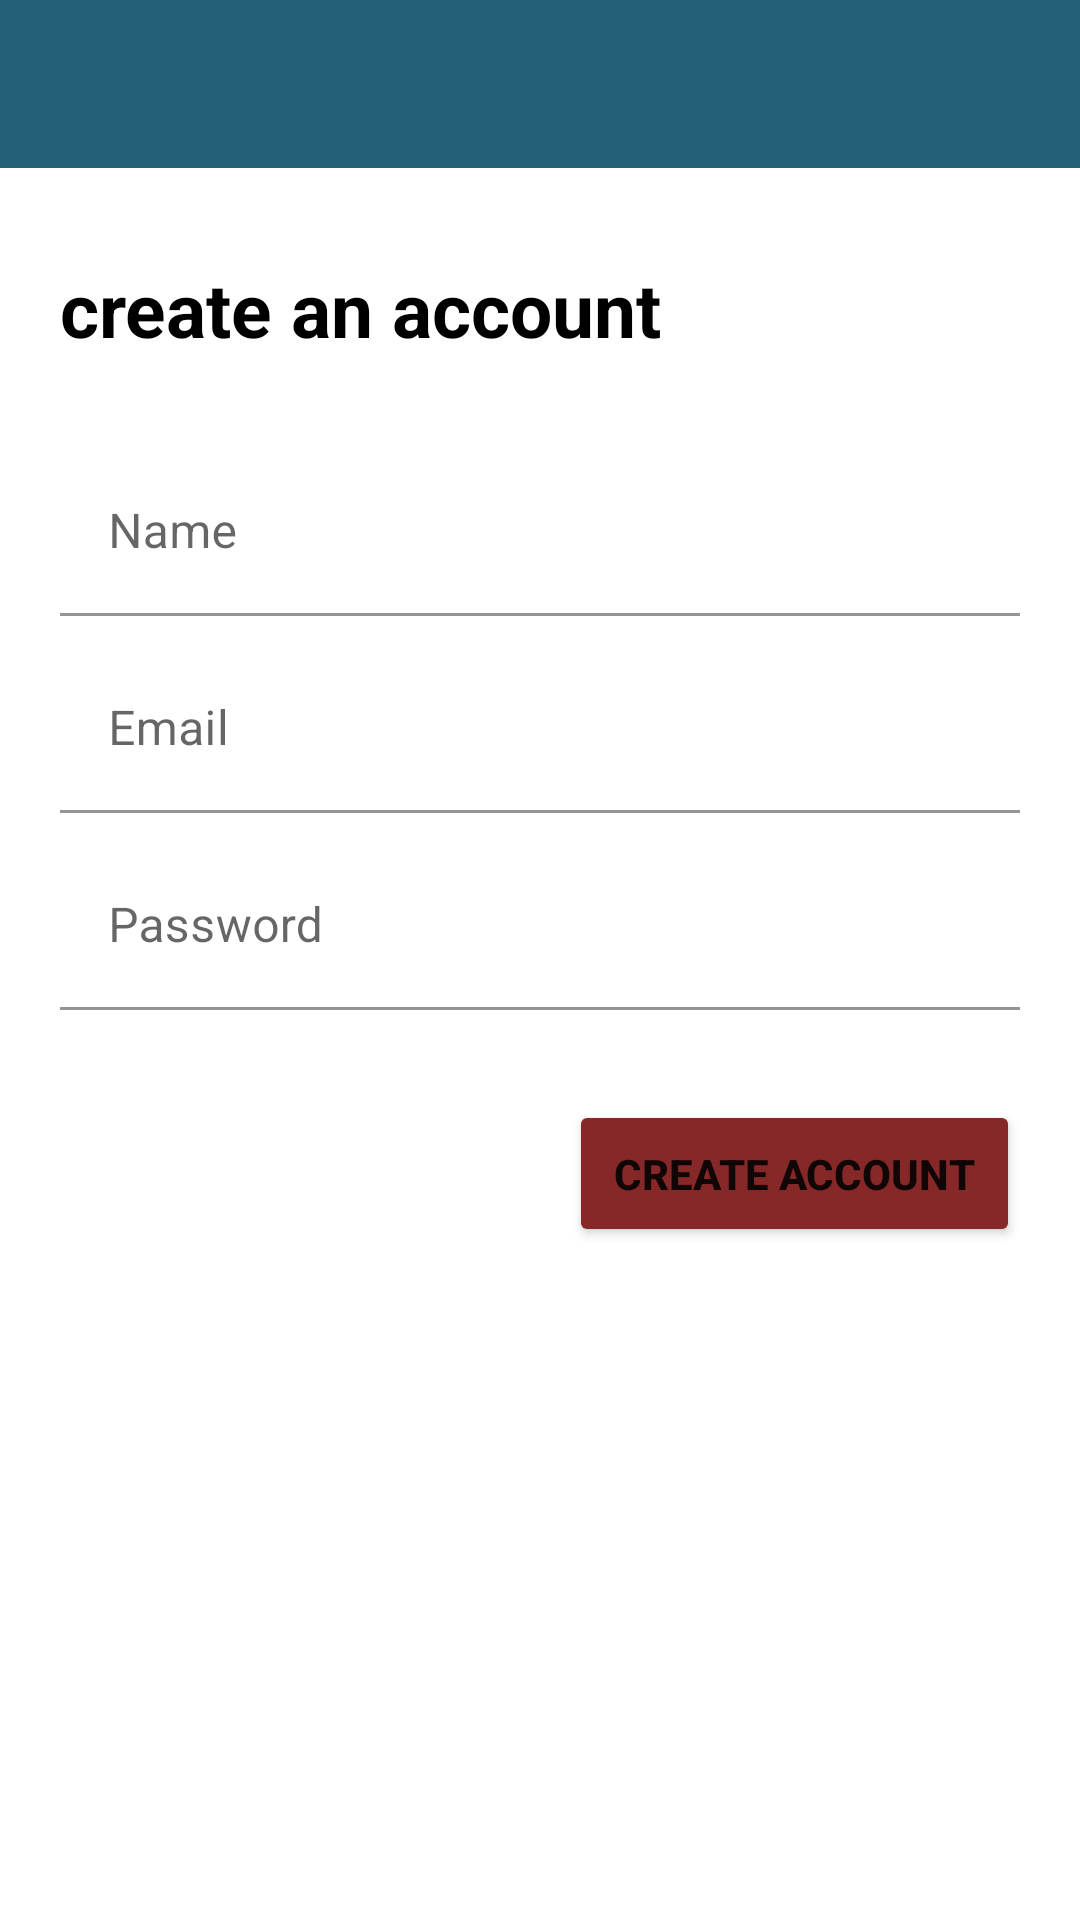

Layout XML and referenced resources for this Android screen:
<!-- AndroidManifest.xml: application theme Theme.Chatapp -->
<!-- res/layout/activity_register.xml -->
<?xml version="1.0" encoding="utf-8"?>
<RelativeLayout xmlns:android="http://schemas.android.com/apk/res/android"
    xmlns:app="http://schemas.android.com/apk/res-auto"
    xmlns:tools="http://schemas.android.com/tools"
    android:layout_width="match_parent"
    android:layout_height="match_parent"
    tools:context=".RegisterActivity">
    <include
        layout="@layout/app_bay_layout" android:id="@+id/reg_page_toolbar"/>
    <TextView
        android:id="@+id/reg_txtview"
        android:layout_width="wrap_content"
        android:layout_height="wrap_content"
        android:text="@string/create_an_account"
        android:layout_below="@+id/reg_page_toolbar"
        android:textColor="@color/black"
        android:textStyle="bold"
        android:textSize="25dp"
        android:layout_marginLeft="20dp"
        android:layout_marginTop="30dp"
        android:layout_marginBottom="30dp"/>
    <com.google.android.material.textfield.TextInputLayout
        android:id="@+id/reg_name"
        android:layout_width="match_parent"
        android:layout_height="wrap_content"
        android:hint="Name"
        android:layout_marginLeft="20dp"
        android:layout_marginRight="20dp"

        android:layout_below="@+id/reg_txtview">

        <com.google.android.material.textfield.TextInputEditText
            android:layout_width="match_parent"
            android:layout_height="match_parent"
            android:background="@android:color/transparent"
            android:inputType="textPersonName"/>
    </com.google.android.material.textfield.TextInputLayout>

    <com.google.android.material.textfield.TextInputLayout
        android:id="@+id/reg_email"
        android:layout_width="match_parent"
        android:layout_height="wrap_content"
        android:hint="Email"
        android:layout_below="@+id/reg_name"
        android:layout_marginLeft="20dp"
        android:layout_marginRight="20dp"
        android:layout_marginTop="10dp">

        <com.google.android.material.textfield.TextInputEditText
            android:layout_width="match_parent"
            android:layout_height="match_parent"
            android:background="@android:color/transparent"
            android:inputType="textEmailAddress"/>
    </com.google.android.material.textfield.TextInputLayout>

    <com.google.android.material.textfield.TextInputLayout
        android:id="@+id/reg_password"
        android:layout_width="match_parent"
        android:layout_height="wrap_content"
        android:hint="Password"
        android:layout_below="@+id/reg_email"
        android:layout_marginLeft="20dp"
        android:layout_marginRight="20dp"
        android:layout_marginTop="10dp">

        <com.google.android.material.textfield.TextInputEditText
            android:layout_width="match_parent"
            android:layout_height="match_parent"
            android:background="@android:color/transparent"
            android:inputType="textPassword"/>
    </com.google.android.material.textfield.TextInputLayout>

    <Button
        android:id="@+id/reg_create_btn"
        android:layout_width="wrap_content"
        android:layout_height="wrap_content"
        android:layout_alignParentRight="true"
        android:layout_marginRight="20dp"
        android:text="@string/create_account"
        android:layout_below="@+id/reg_password"
        android:layout_marginTop="30dp"
        android:backgroundTint="#872828"
        android:textStyle="bold"
        android:padding="15dp"/>

</RelativeLayout>
<!-- res/layout/app_bay_layout.xml (included above) -->
<?xml version="1.0" encoding="utf-8"?>
<androidx.appcompat.widget.Toolbar xmlns:android="http://schemas.android.com/apk/res/android"
    android:layout_width="match_parent"
    android:layout_height="wrap_content"
    xmlns:app="http://schemas.android.com/apk/res-auto"
    android:theme="@style/ThemeOverlay.AppCompat.Dark.ActionBar"
    android:background="@color/primary_color_dark"
    android:id="@+id/appbar"
    app:popupTheme="@style/menuStyle">

</androidx.appcompat.widget.Toolbar>
<!-- resources referenced by this layout -->
<resources>
  <color name="black">#FF000000</color>
  <color name="primary_color_dark">#236078</color>
  <string name="create_account">create account</string>
  <string name="create_an_account">create an account</string>
  <style name="menuStyle" parent="Theme.AppCompat.Light">
          <item name="android:background">@android:color/white</item>
      </style>
  <style name="Theme.Chatapp" parent="Theme.MaterialComponents.DayNight.NoActionBar">
          
          <item name="colorPrimary">@color/primary_color</item>
          <item name="colorPrimaryVariant">@color/primary_color_dark</item>
          <item name="colorOnPrimary">@color/white</item>
          
          <item name="colorSecondary">@color/teal_200</item>
          <item name="colorSecondaryVariant">@color/teal_700</item>
          <item name="colorOnSecondary">@color/black</item>
          
          <item name="android:statusBarColor" tools:targetApi="l">?attr/colorPrimaryVariant</item>
          
      </style>
  <color name="primary_color">#1E7E81</color>
  <color name="white">#FFFFFFFF</color>
  <color name="teal_200">#FF03DAC5</color>
  <color name="teal_700">#FF018786</color>
</resources>
